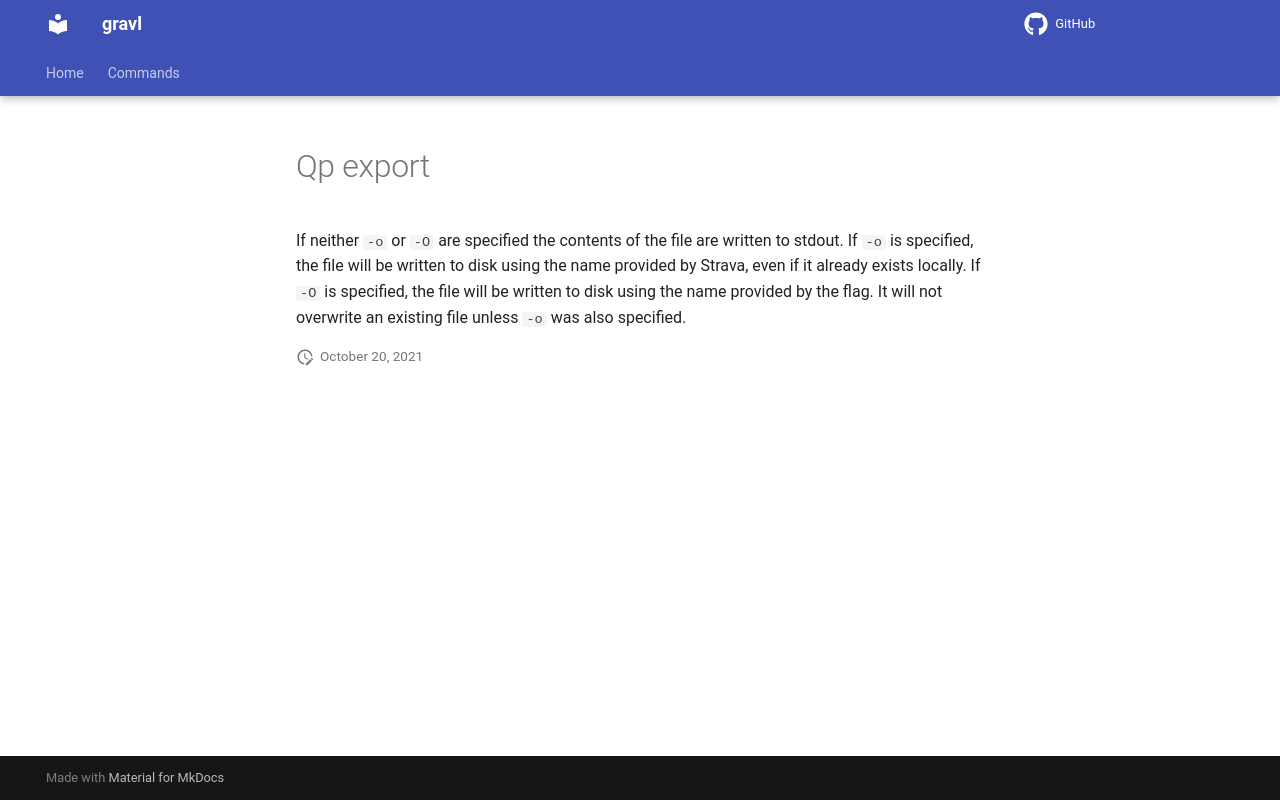

repository: bzimmer/gravl · page: commands/qp-export/index.html · generator: mkdocs

If neither `-o` or `-O` are specified the contents of the file are written to stdout.
If `-o` is specified, the file will be written to disk using the name provided by Strava, even if it already exists locally.
If `-O` is specified, the file will be written to disk using the name provided by the flag. It will not overwrite an existing
file unless `-o` was also specified.
